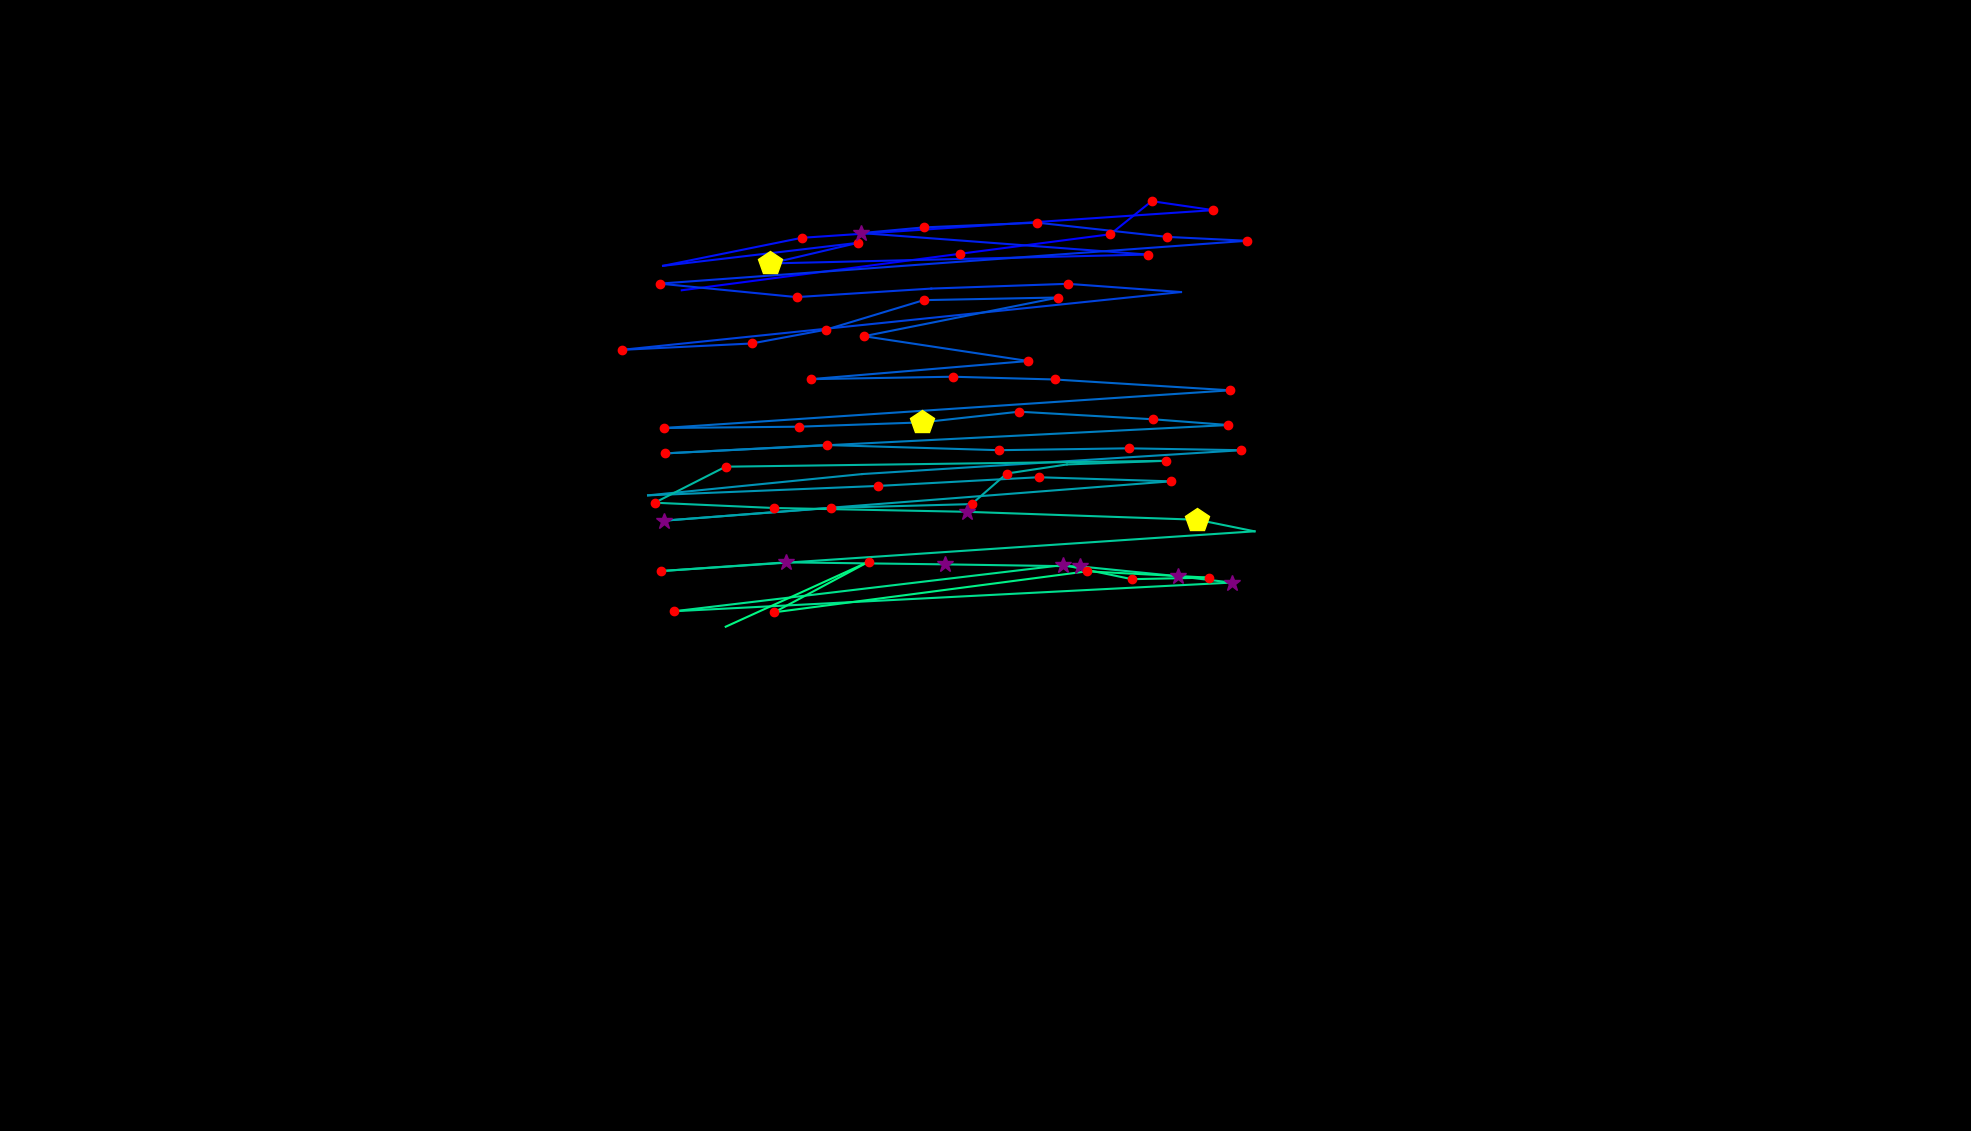

Source data for this figure (header and first rows):
, fixation_id, timestamp, avg_gaze_x, avg_gaze_y, duration
0, 2.0, 1084, 885.4, 1092, 96.4
1, 3.0, 1470, 1247, 1139, 144.6
2, 4.0, 1699, 1442, 1165, 228.9
3, 5.0, 1964, 1496, 1208, 156.6
4, 6.0, 2145, 1576, 1196, 132.5
5, 7.0, 2338, 1041, 1160, 180.7
6, 8.0, 2699, 861.1, 1124, 108.4
7, 9.0, 2964, 1115, 1154, 228.9
8, 10.0, 3217, 1000, 1127, 433.8
9, 11.0, 3747, 1490, 1138, 156.6
10, 12.0, 4097, 1119, 1166, 313.3
11, 13.0, 4434, 1200, 1174, 144.6
12, 14.0, 4747, 1347, 1180, 168.7
13, 15.0, 4940, 1516, 1161, 216.9
14, 16.0, 5205, 1620, 1156, 132.5
15, 17.0, 5422, 856.6, 1100, 192.8
16, 18.0, 5699, 1034, 1083, 180.7
17, 19.0, 5916, 1209, 1094, 108.4
18, 20.0, 6121, 1387, 1100, 204.8
19, 21.0, 6362, 1534, 1090, 96.4
20, 22.0, 6639, 808, 1015, 192.8
21, 23.0, 6989, 976.3, 1023, 156.6
22, 24.0, 7218, 1072, 1041, 180.7
23, 25.0, 7471, 1200, 1079, 204.8
24, 26.0, 7760, 1375, 1082, 192.8
25, 27.0, 8170, 1122, 1032, 204.8
26, 28.0, 8447, 1335, 1000, 168.7
27, 29.0, 8639, 1053, 976.4, 132.5
28, 30.0, 8929, 1237, 979.6, 216.9
29, 31.0, 9206, 1370, 976, 120.5
30, 32.0, 9435, 1598, 961.9, 144.6
31, 33.0, 9676, 861.8, 913, 216.9
32, 34.0, 9929, 1037, 914.7, 228.9
33, 35.0, 10182, 1197, 920.3, 421.7
34, 36.0, 10676, 1323, 934.2, 180.7
35, 37.0, 10941, 1498, 924.3, 144.6
36, 38.0, 11110, 1595, 916.8, 132.5
37, 39.0, 11351, 863.7, 880, 156.6
38, 40.0, 11676, 1074, 890.9, 168.7
39, 41.0, 11917, 1297, 884.2, 168.7
40, 42.0, 12110, 1466, 886.6, 216.9
41, 43.0, 12351, 1612, 884.2, 156.6
42, 44.0, 12580, 1120, 853.2, 108.4
43, 45.0, 12941, 841.6, 825.5, 96.4
44, 46.0, 13122, 1141, 837.8, 192.8
45, 47.0, 13375, 1349, 849, 192.8
46, 48.0, 13616, 1520, 843.7, 204.8
47, 49.0, 13905, 861.9, 792.6, 289.2
48, 50.0, 14218, 1080, 809.3, 241
49, 51.0, 14532, 1262, 814.2, 168.7
50, 52.0, 14724, 1307, 853.8, 216.9
51, 53.0, 14965, 1386, 865.6, 108.4
52, 54.0, 15182, 1514, 870.4, 204.8
53, 55.0, 15459, 942.4, 862.7, 204.8
54, 56.0, 15725, 850.2, 815.9, 228.9
55, 57.0, 16014, 1005, 809.1, 192.8
56, 58.0, 16243, 1255, 804.2, 301.2
57, 59.0, 16568, 1555, 793.8, 409.7
58, 60.0, 17002, 1629, 778.8, 96.4
59, 61.0, 17195, 858.8, 727.2, 204.8
... 13 more rows
